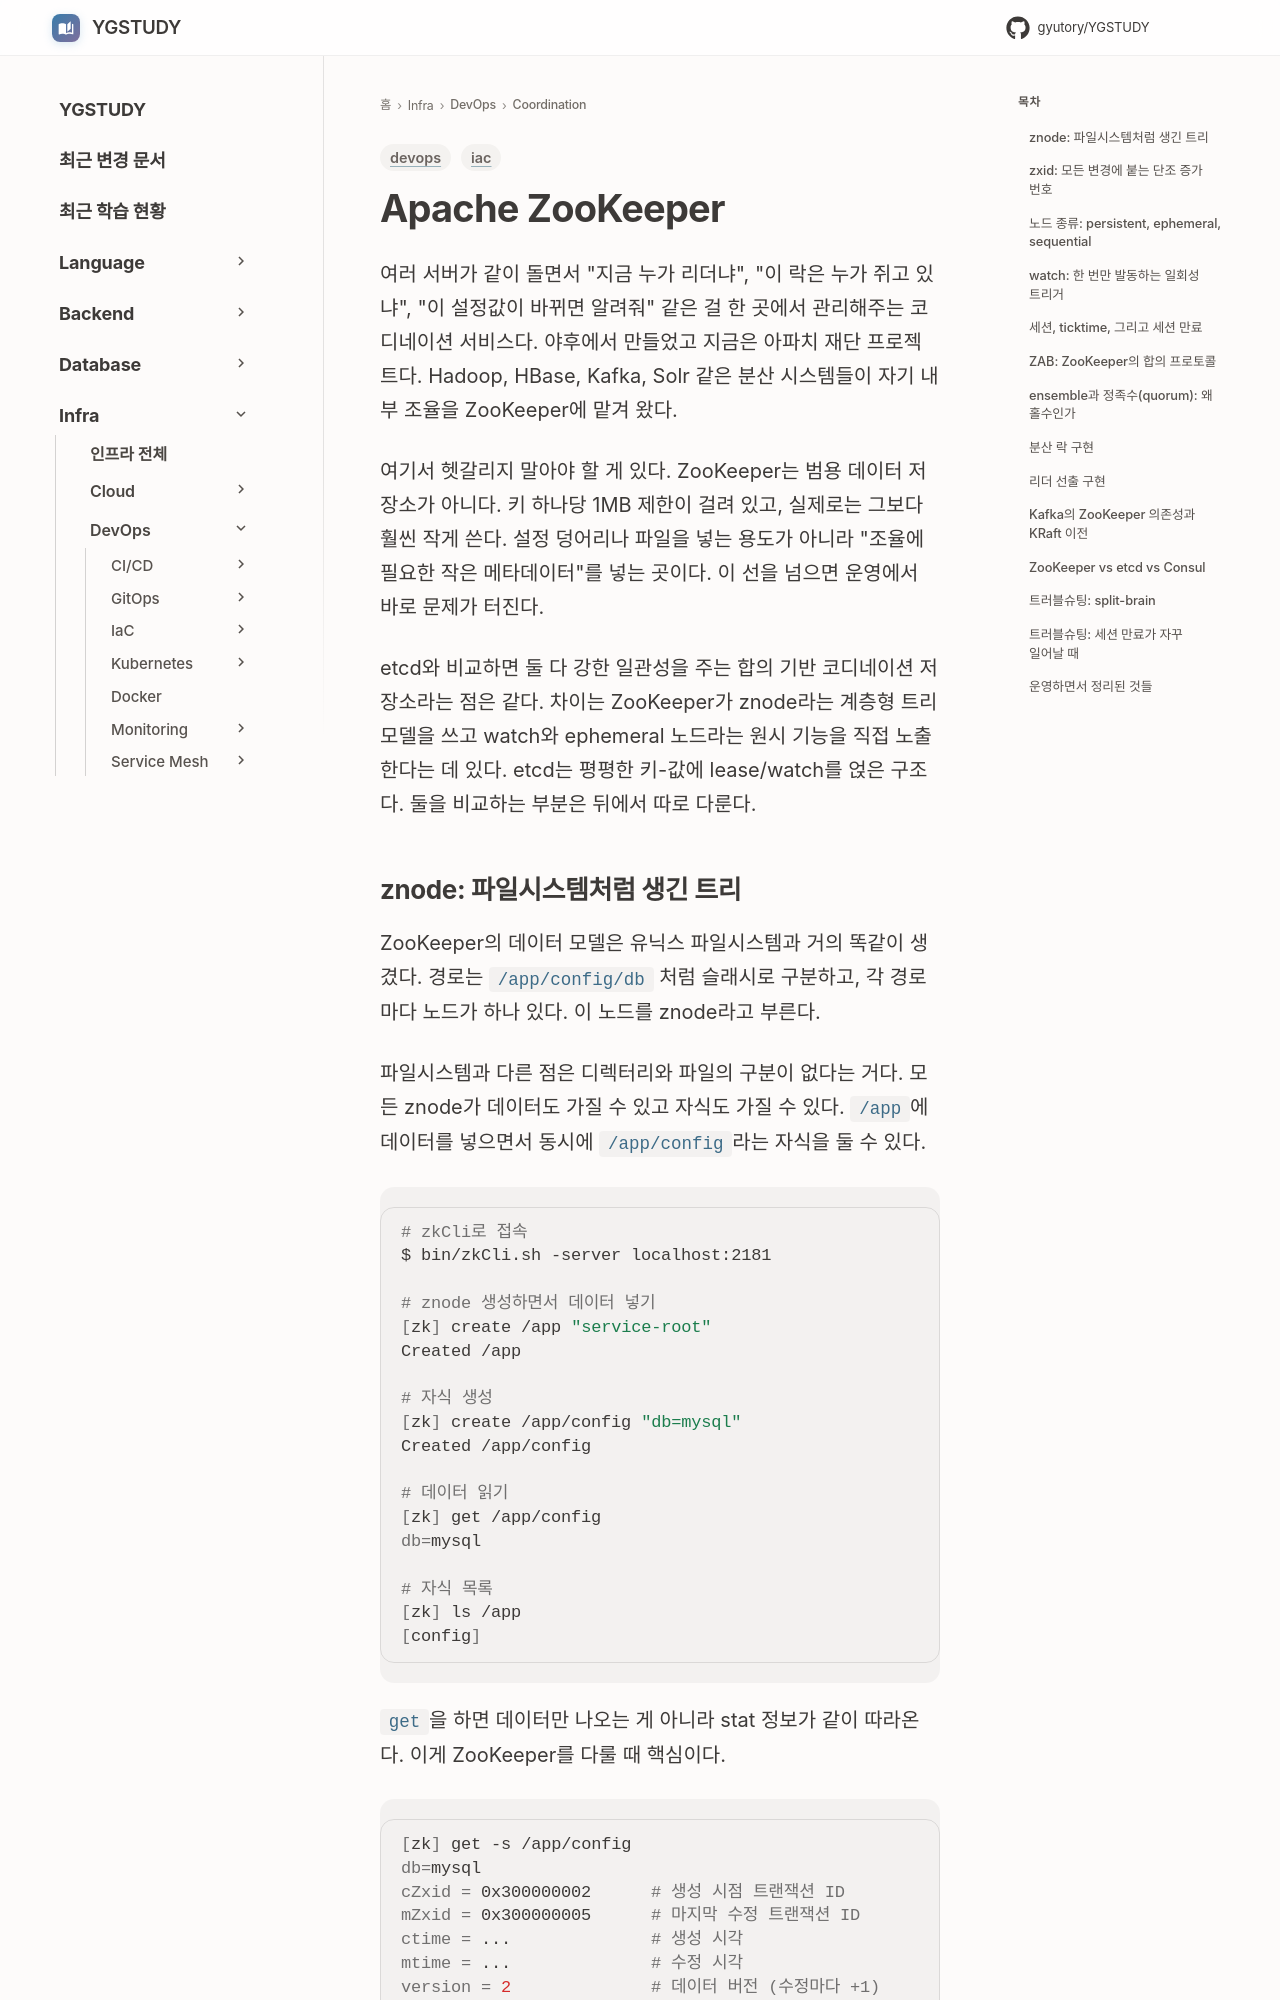

repository: GYUTORY/YGSTUDY · page: DevOps/Coordination/Apache_Zoo_Keeper/index.html · generator: mkdocs

---
title: Apache ZooKeeper
tags: [iac, devops]
updated: 2026-06-21
---

# Apache ZooKeeper

여러 서버가 같이 돌면서 "지금 누가 리더냐", "이 락은 누가 쥐고 있냐", "이 설정값이 바뀌면 알려줘" 같은 걸 한 곳에서 관리해주는 코디네이션 서비스다. 야후에서 만들었고 지금은 아파치 재단 프로젝트다. Hadoop, HBase, Kafka, Solr 같은 분산 시스템들이 자기 내부 조율을 ZooKeeper에 맡겨 왔다.

여기서 헷갈리지 말아야 할 게 있다. ZooKeeper는 범용 데이터 저장소가 아니다. 키 하나당 1MB 제한이 걸려 있고, 실제로는 그보다 훨씬 작게 쓴다. 설정 덩어리나 파일을 넣는 용도가 아니라 "조율에 필요한 작은 메타데이터"를 넣는 곳이다. 이 선을 넘으면 운영에서 바로 문제가 터진다.

etcd와 비교하면 둘 다 강한 일관성을 주는 합의 기반 코디네이션 저장소라는 점은 같다. 차이는 ZooKeeper가 znode라는 계층형 트리 모델을 쓰고 watch와 ephemeral 노드라는 원시 기능을 직접 노출한다는 데 있다. etcd는 평평한 키-값에 lease/watch를 얹은 구조다. 둘을 비교하는 부분은 뒤에서 따로 다룬다.
